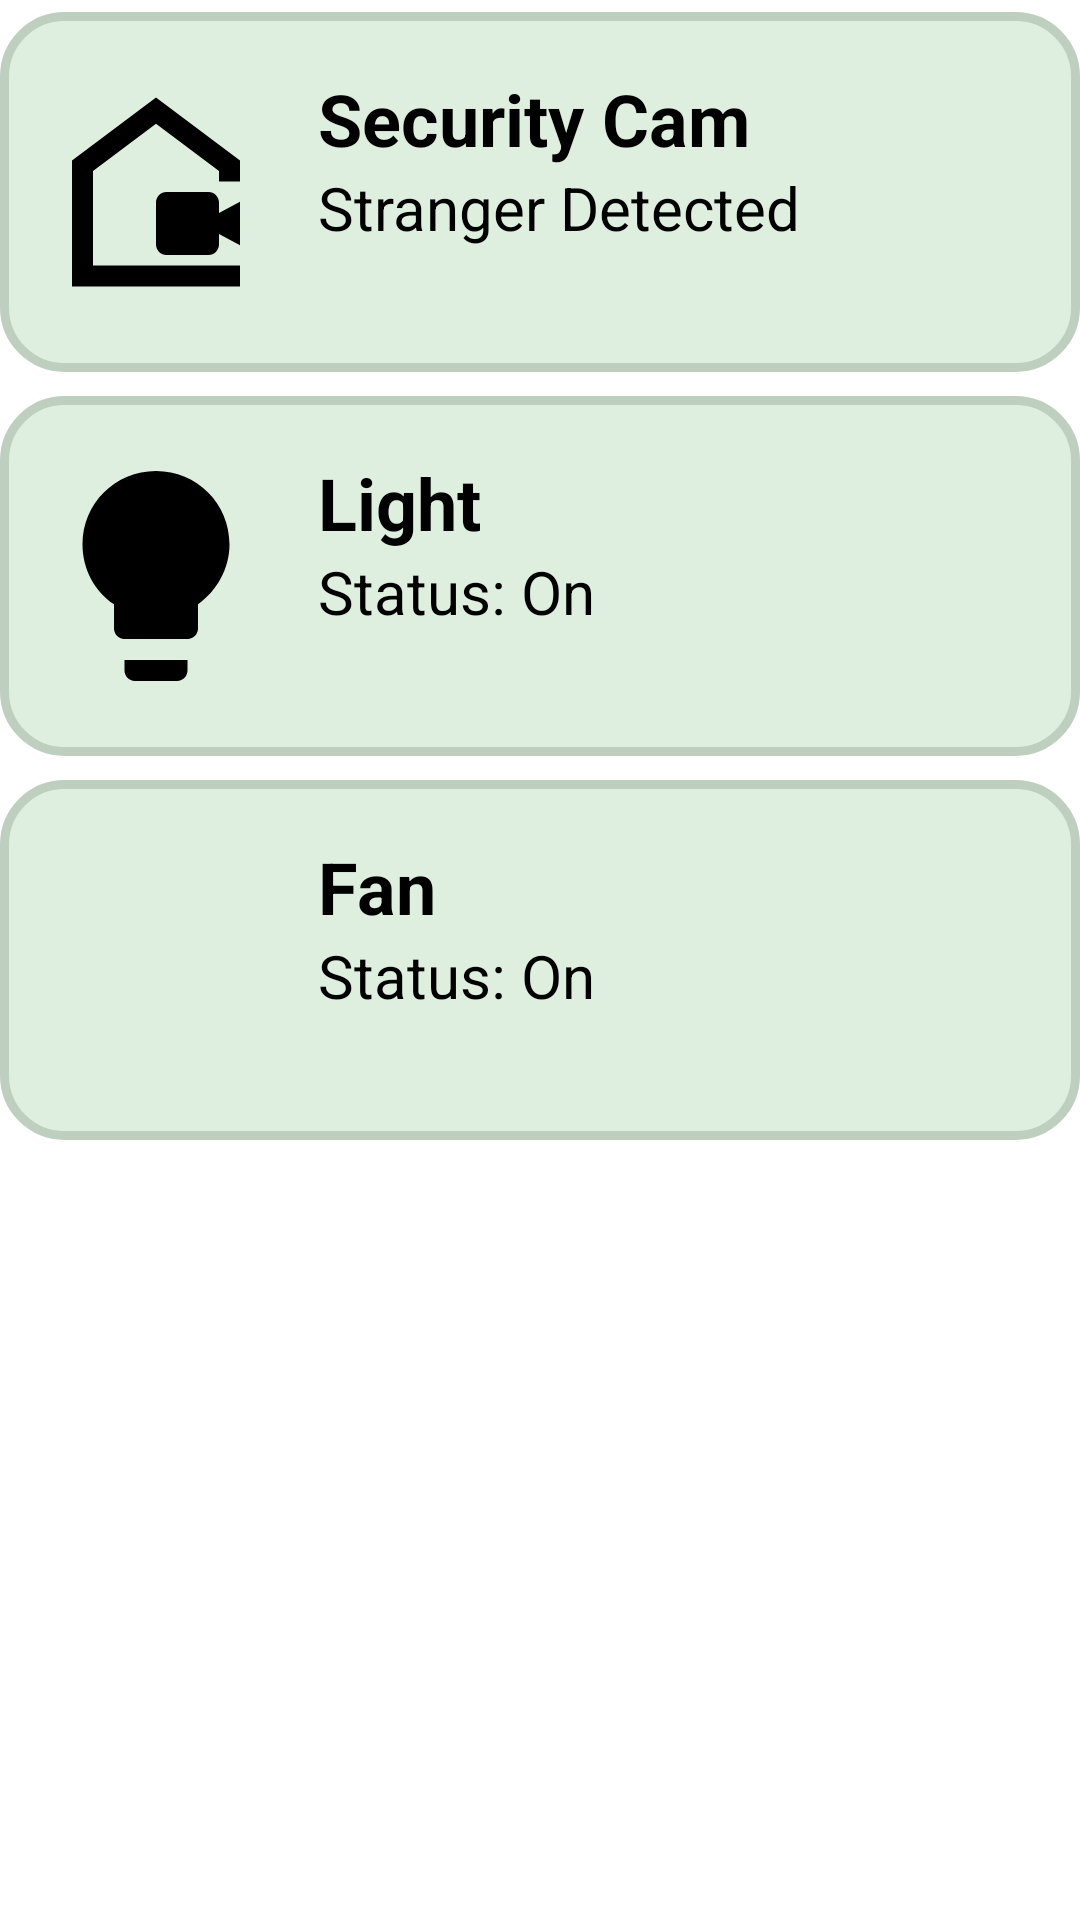

This screen was rendered from an Android layout file. Write that file and the resources it references.
<!-- AndroidManifest.xml: application theme Theme.SmarthomeApp -->
<!-- res/layout/fragment_device.xml -->
<?xml version="1.0" encoding="utf-8"?>

<ScrollView xmlns:android="http://schemas.android.com/apk/res/android"
    xmlns:tools="http://schemas.android.com/tools"
    android:layout_width="match_parent"
    android:layout_height="match_parent"
    tools:context=".DeviceFragment">

    <LinearLayout
        android:layout_width="match_parent"
        android:layout_height="wrap_content"
        android:orientation="vertical">

        <LinearLayout
            android:layout_width="match_parent"
            android:layout_height="120dp"
            android:background="@drawable/device_card"
            android:layout_marginVertical="4dp">

            <ImageView
                android:layout_width="0dp"
                android:layout_height="match_parent"
                android:layout_weight="1"
                android:layout_margin="10dp"
                android:src="@drawable/baseline_camera_outdoor_24"/>

            <LinearLayout
                android:layout_width="0dp"
                android:layout_height="match_parent"
                android:layout_weight="3"
                android:layout_margin="2dp"
                android:orientation="vertical">

                <TextView
                    android:layout_width="match_parent"
                    android:layout_height="0dp"
                    android:layout_weight="3"
                    android:textColor="@color/black"
                    android:textSize="24sp"
                    android:textStyle="bold"
                    android:text="Security Cam"
                    android:gravity="bottom"/>

                <TextView
                    android:layout_width="match_parent"
                    android:layout_height="0dp"
                    android:layout_weight="4"
                    android:textColor="@color/black"
                    android:textSize="20sp"
                    android:text="Stranger Detected"
                    android:gravity="top"/>

            </LinearLayout>

        </LinearLayout>

        <LinearLayout
            android:layout_width="match_parent"
            android:layout_height="120dp"
            android:background="@drawable/device_card"
            android:layout_marginVertical="4dp">

            <ImageView
                android:layout_width="0dp"
                android:layout_height="match_parent"
                android:layout_weight="1"
                android:layout_margin="10dp"
                android:src="@drawable/baseline_lightbulb_24"/>

            <LinearLayout
                android:layout_width="0dp"
                android:layout_height="match_parent"
                android:layout_weight="3"
                android:layout_margin="2dp"
                android:orientation="vertical">

                <TextView
                    android:layout_width="match_parent"
                    android:layout_height="0dp"
                    android:layout_weight="3"
                    android:textColor="@color/black"
                    android:textSize="24sp"
                    android:textStyle="bold"
                    android:text="Light"
                    android:gravity="bottom"/>

                <TextView
                    android:layout_width="match_parent"
                    android:layout_height="0dp"
                    android:layout_weight="4"
                    android:textColor="@color/black"
                    android:textSize="20sp"
                    android:text="Status: On"
                    android:gravity="top"/>

            </LinearLayout>

        </LinearLayout>

        <LinearLayout
            android:layout_width="match_parent"
            android:layout_height="120dp"
            android:background="@drawable/device_card"
            android:layout_marginVertical="4dp">

            <ImageView
                android:layout_width="0dp"
                android:layout_height="match_parent"
                android:layout_weight="1"
                android:layout_margin="10dp"
                android:src="@drawable/baseline_power_settings_new_24"/>

            <LinearLayout
                android:layout_width="0dp"
                android:layout_height="match_parent"
                android:layout_weight="3"
                android:layout_margin="2dp"
                android:orientation="vertical">

                <TextView
                    android:layout_width="match_parent"
                    android:layout_height="0dp"
                    android:layout_weight="3"
                    android:textColor="@color/black"
                    android:textSize="24sp"
                    android:textStyle="bold"
                    android:text="Fan"
                    android:gravity="bottom"/>

                <TextView
                    android:layout_width="match_parent"
                    android:layout_height="0dp"
                    android:layout_weight="4"
                    android:textColor="@color/black"
                    android:textSize="20sp"
                    android:text="Status: On"
                    android:gravity="top"/>

            </LinearLayout>

        </LinearLayout>

    </LinearLayout>

</ScrollView>
<!-- resources referenced by this layout -->
<resources>
  <!-- drawable baseline_camera_outdoor_24 (drawable) -->
  <vector android:height="24dp" android:tint="#000000"
      android:viewportHeight="24" android:viewportWidth="24"
      android:width="24dp" xmlns:android="http://schemas.android.com/apk/res/android">
      <path android:fillColor="@android:color/white" android:pathData="M18,13c0,-0.55 -0.45,-1 -1,-1h-4c-0.55,0 -1,0.45 -1,1v4c0,0.55 0.45,1 1,1h4c0.55,0 1,-0.45 1,-1v-1l2,1.06v-4.12L18,14V13zM12,3L4,9v12h16v-2H6v-9l6,-4.5l6,4.5v1h2V9L12,3z"/>
  </vector>
  <!-- drawable baseline_lightbulb_24 (drawable) -->
  <vector android:height="24dp" android:tint="#000000"
      android:viewportHeight="24" android:viewportWidth="24"
      android:width="24dp" xmlns:android="http://schemas.android.com/apk/res/android">
      <path android:fillColor="@android:color/white" android:pathData="M9,21c0,0.5 0.4,1 1,1h4c0.6,0 1,-0.5 1,-1v-1L9,20v1zM12,2C8.1,2 5,5.1 5,9c0,2.4 1.2,4.5 3,5.7L8,17c0,0.5 0.4,1 1,1h6c0.6,0 1,-0.5 1,-1v-2.3c1.8,-1.3 3,-3.4 3,-5.7 0,-3.9 -3.1,-7 -7,-7z"/>
  </vector>
  <!-- drawable device_card (drawable) -->
  <?xml version="1.0" encoding="utf-8"?>
  
  <shape
      xmlns:android="http://schemas.android.com/apk/res/android"
      android:shape="rectangle">
  
      <corners android:radius="20dp"/>
  
      
      <stroke android:width="3dp" android:color="#BFCFBF" />
  
      
      <solid android:color="#DFEFDF" />
  
  </shape>
  <style name="Theme.SmarthomeApp" parent="Theme.MaterialComponents.DayNight.DarkActionBar">
          
          <item name="colorPrimary">@color/purple_500</item>
          <item name="colorPrimaryVariant">@color/purple_700</item>
          <item name="colorOnPrimary">@color/white</item>
          
          <item name="colorSecondary">@color/teal_200</item>
          <item name="colorSecondaryVariant">@color/teal_700</item>
          <item name="colorOnSecondary">@color/black</item>
          
          <item name="android:statusBarColor">?attr/colorPrimaryVariant</item>
          
      </style>
  <!-- not gathered from this repository: default colours our renderer supplied (Android Studio template values) -->
  <color name="purple_500">#FF6200EE</color>
  <color name="purple_700">#FF3700B3</color>
  <color name="teal_200">#FF03DAC5</color>
  <color name="teal_700">#FF018786</color>
  <color name="black">#FF000000</color>
  <color name="white">#FFFFFFFF</color>
</resources>
